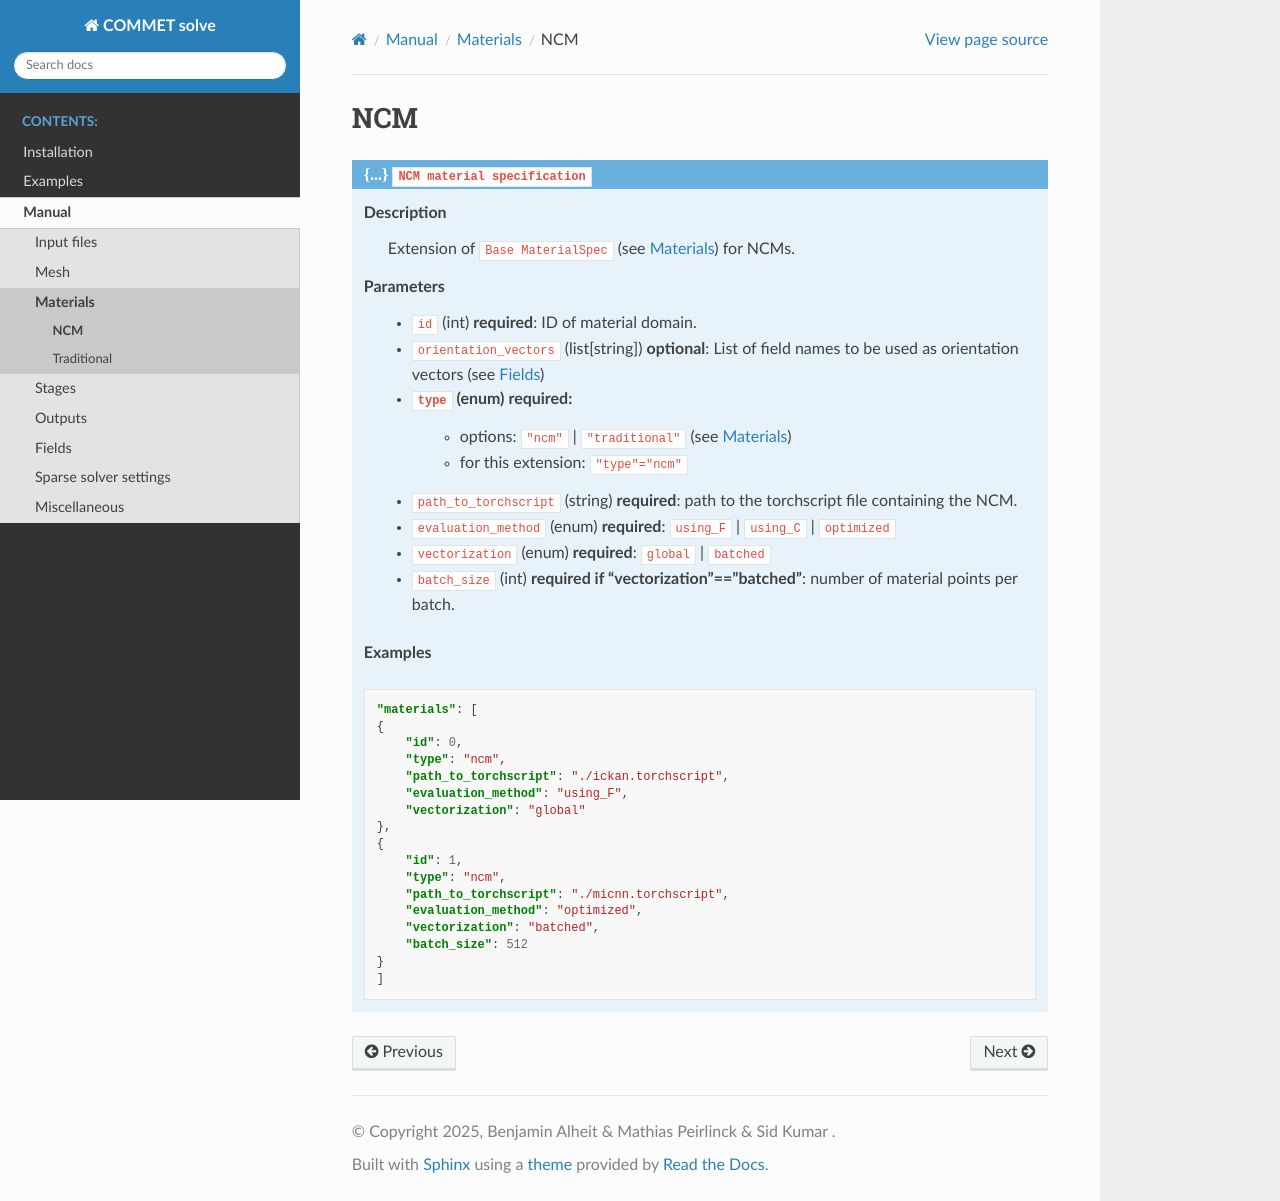

repository: COMMET-code/commet_solve · page: manual/materials/ncm.html · generator: sphinx

.. _ncm:
NCM
===



.. admonition:: ``NCM material specification`` 

   **Description**
       Extension of ``Base MaterialSpec`` (see :ref:`materials`) for NCMs.

   **Parameters**
       * ``id`` (int) **required**: ID of material domain.
       * ``orientation_vectors`` (list[string]) **optional**: List of field names to be used as orientation vectors (see :ref:`fields`)
       * ``type`` (enum) **required**: 
           * options: ``"ncm"`` | ``"traditional"`` (see :ref:`materials`)
           * for this extension: ``"type"="ncm"`` 
       * ``path_to_torchscript`` (string) **required**: path to the torchscript file containing the NCM.
       * ``evaluation_method`` (enum) **required**: ``using_F`` | ``using_C`` | ``optimized``
       * ``vectorization`` (enum) **required**: ``global`` | ``batched``
       * ``batch_size`` (int) **required if "vectorization"=="batched"**: number of material points per batch.


   **Examples** 

   .. code-block:: json

      "materials": [
      { 
          "id": 0,
          "type": "ncm",
          "path_to_torchscript": "./ickan.torchscript",
          "evaluation_method": "using_F",
          "vectorization": "global"
      },
      { 
          "id": 1,
          "type": "ncm",
          "path_to_torchscript": "./micnn.torchscript",
          "evaluation_method": "optimized", 
          "vectorization": "batched", 
          "batch_size": 512
      }
      ]
